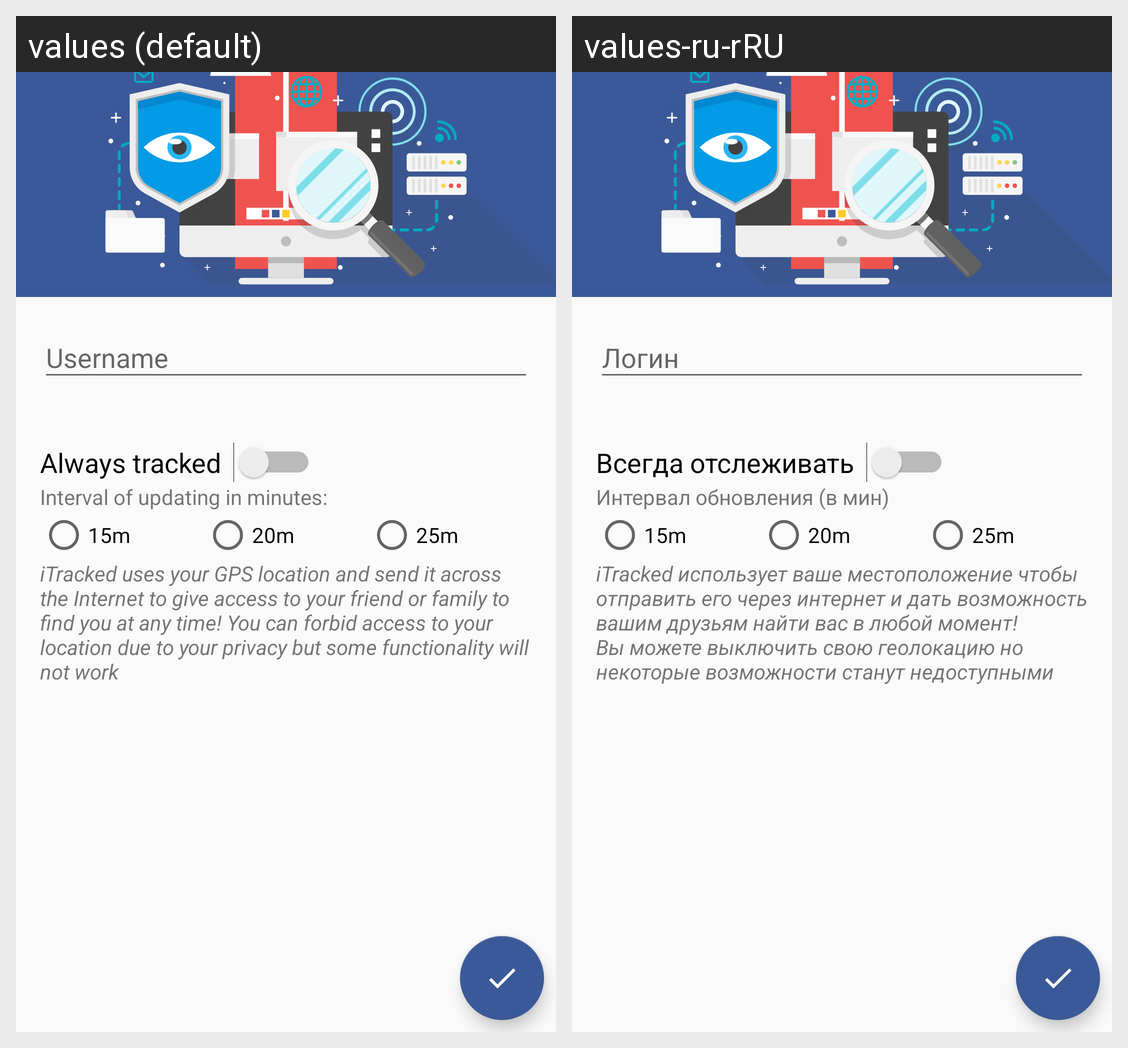

Strings drawn on this Android screen and how each of the app's shown locales translates them:
Android screen res/layout/fragment_profile.xml rendered under 2 locales, left to right: values (default), values-ru-rRU. Device: Nexus 5 (rendered at 1080×1920; each locale shown at half size, 540×960, under a caption strip naming it); theme AppTheme.
Strings drawn on this screen, with the default value and each locale's value (text and hints the layout hard-codes, and strings that could not be matched under every locale, appear in the picture but are not listed):

profile_startup_text
  values: Always tracked
  values-ru-rRU: Всегда отслеживать

profile_details
  values: iTracked uses your GPS location and send it across the Internet to give access to your friend or family to find you at any time! You can forbid access to your location due to your privacy but some functionality will not work
  values-ru-rRU: iTracked использует ваше местоположение чтобы отправить его через интернет и дать возможность вашим друзьям найти вас в любой момент! Вы можете выключить свою геолокацию но некоторые возможности станут недоступными

profile_new_username_hint
  values: Username
  values-ru-rRU: Логин

profile_interval_hint
  values: Interval of updating in minutes:
  values-ru-rRU: Интервал обновления (в мин)
